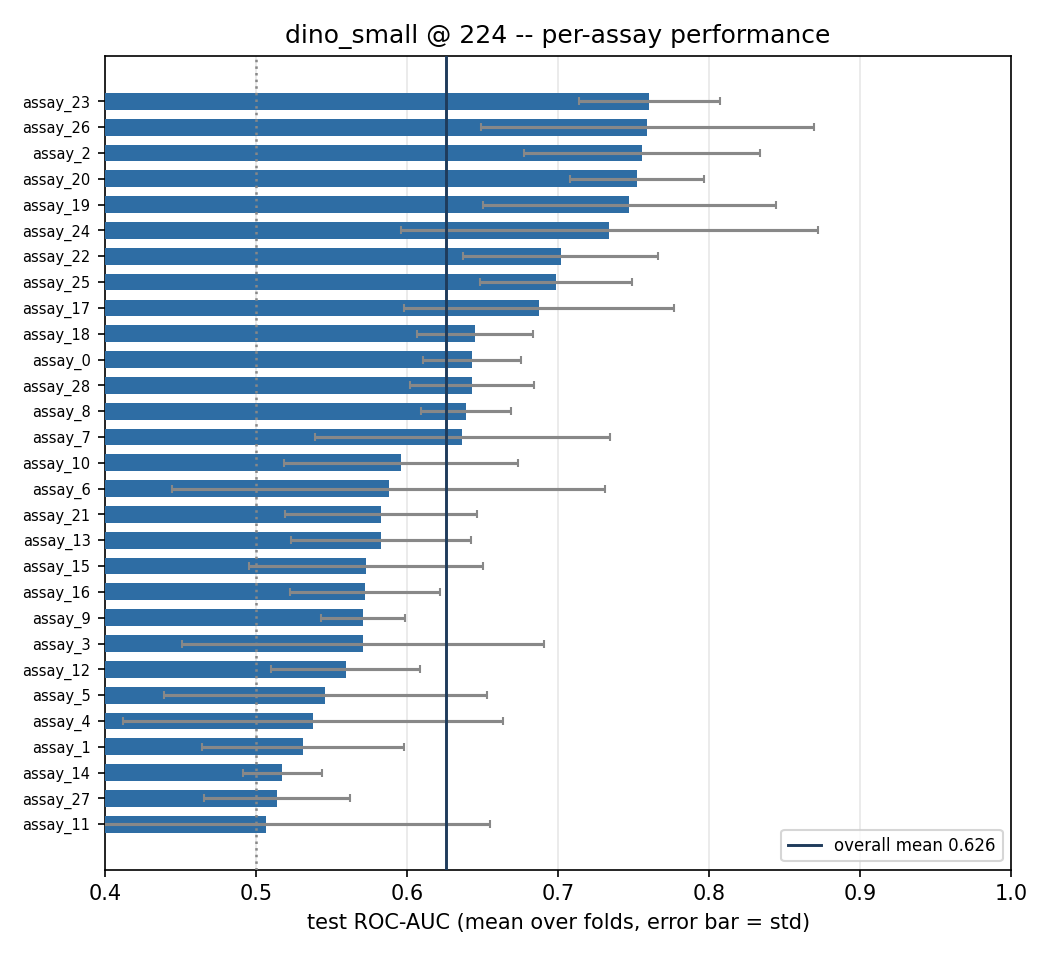

The data file committed next to this chart (first rows):
, fold0, fold1, fold2, fold3, fold4, fold5, mean, std
assay_23, 0.6984, 0.7134, 0.7848, 0.8144, 0.7564, 0.7953, 0.7605, 0.04647
assay_26, 0.9417, 0.648, 0.7918, 0.7524, 0.7778, 0.6429, 0.7591, 0.1101
assay_2, 0.6107, 0.8155, 0.8271, 0.7516, 0.7841, 0.7442, 0.7555, 0.0783
assay_20, 0.6747, 0.7581, 0.7884, 0.7771, 0.788, 0.7273, 0.7522, 0.04443
assay_19, 0.7539, 0.9203, 0.6805, 0.7756, 0.7085, 0.6451, 0.7473, 0.09715
assay_24, 0.7069, 0.728, 0.7129, 0.6495, 0.6067, 1.0, 0.734, 0.1381
assay_22, 0.6012, 0.6772, 0.6819, 0.7059, 0.7767, 0.7671, 0.7017, 0.0648
assay_25, 0.6272, 0.7051, 0.658, 0.6978, 0.7376, 0.7656, 0.6986, 0.05057
assay_17, 0.5579, 0.7784, 0.665, 0.7505, 0.7589, 0.6145, 0.6875, 0.0894
assay_18, 0.6378, 0.593, 0.6538, 0.6153, 0.7014, 0.6668, 0.6447, 0.03839
assay_0, 0.6741, 0.6356, 0.598, 0.6488, 0.6832, 0.6195, 0.6432, 0.03239
assay_28, 0.6117, 0.6239, 0.6797, 0.6009, 0.6352, 0.7055, 0.6428, 0.04109
assay_8, 0.6144, 0.6103, 0.6515, 0.6824, 0.6608, 0.6151, 0.6391, 0.03005
assay_7, 0.535, 0.6501, 0.5153, 0.719, 0.7623, 0.6381, 0.6367, 0.09779
assay_10, 0.5425, 0.509, 0.6296, 0.7095, 0.5394, 0.6445, 0.5958, 0.07745
assay_6, 0.6982, 0.6024, 0.4667, 0.5432, 0.7992, 0.4167, 0.5877, 0.1436
assay_21, 0.65, 0.5679, 0.5624, 0.5771, 0.4838, 0.6556, 0.5828, 0.06369
assay_13, 0.5432, 0.6438, 0.5056, 0.5882, 0.6587, 0.5556, 0.5825, 0.05964
assay_15, 0.6338, 0.4941, 0.5111, 0.6465, 0.6484, 0.5015, 0.5726, 0.07739
assay_16, 0.554, 0.637, 0.6246, 0.5732, 0.5136, 0.5318, 0.5724, 0.04968
assay_9, 0.5387, 0.5707, 0.5485, 0.5939, 0.6115, 0.5611, 0.5707, 0.0276
assay_3, 0.4956, 0.6211, 0.5095, 0.4156, 0.6316, 0.75, 0.5705, 0.1199
assay_12, 0.4881, 0.6101, 0.5209, 0.5972, 0.5952, 0.5443, 0.5593, 0.04914
assay_5, 0.6722, 0.4932, 0.5464, 0.6774, 0.4421, 0.4444, 0.5459, 0.1069
assay_4, 0.5846, 0.5235, 0.5364, 0.752, 0.4286, 0.4, 0.5375, 0.1259
assay_1, 0.5933, 0.5789, 0.4548, 0.5885, 0.4469, 0.5249, 0.5312, 0.06693
assay_14, 0.5295, 0.4693, 0.5366, 0.5364, 0.5277, 0.505, 0.5174, 0.02627
assay_27, 0.4491, 0.5136, 0.5245, 0.596, 0.4881, 0.5128, 0.514, 0.0484
assay_11, 0.5694, 0.3773, 0.5959, 0.3029, 0.4893, 0.7054, 0.5067, 0.1483
